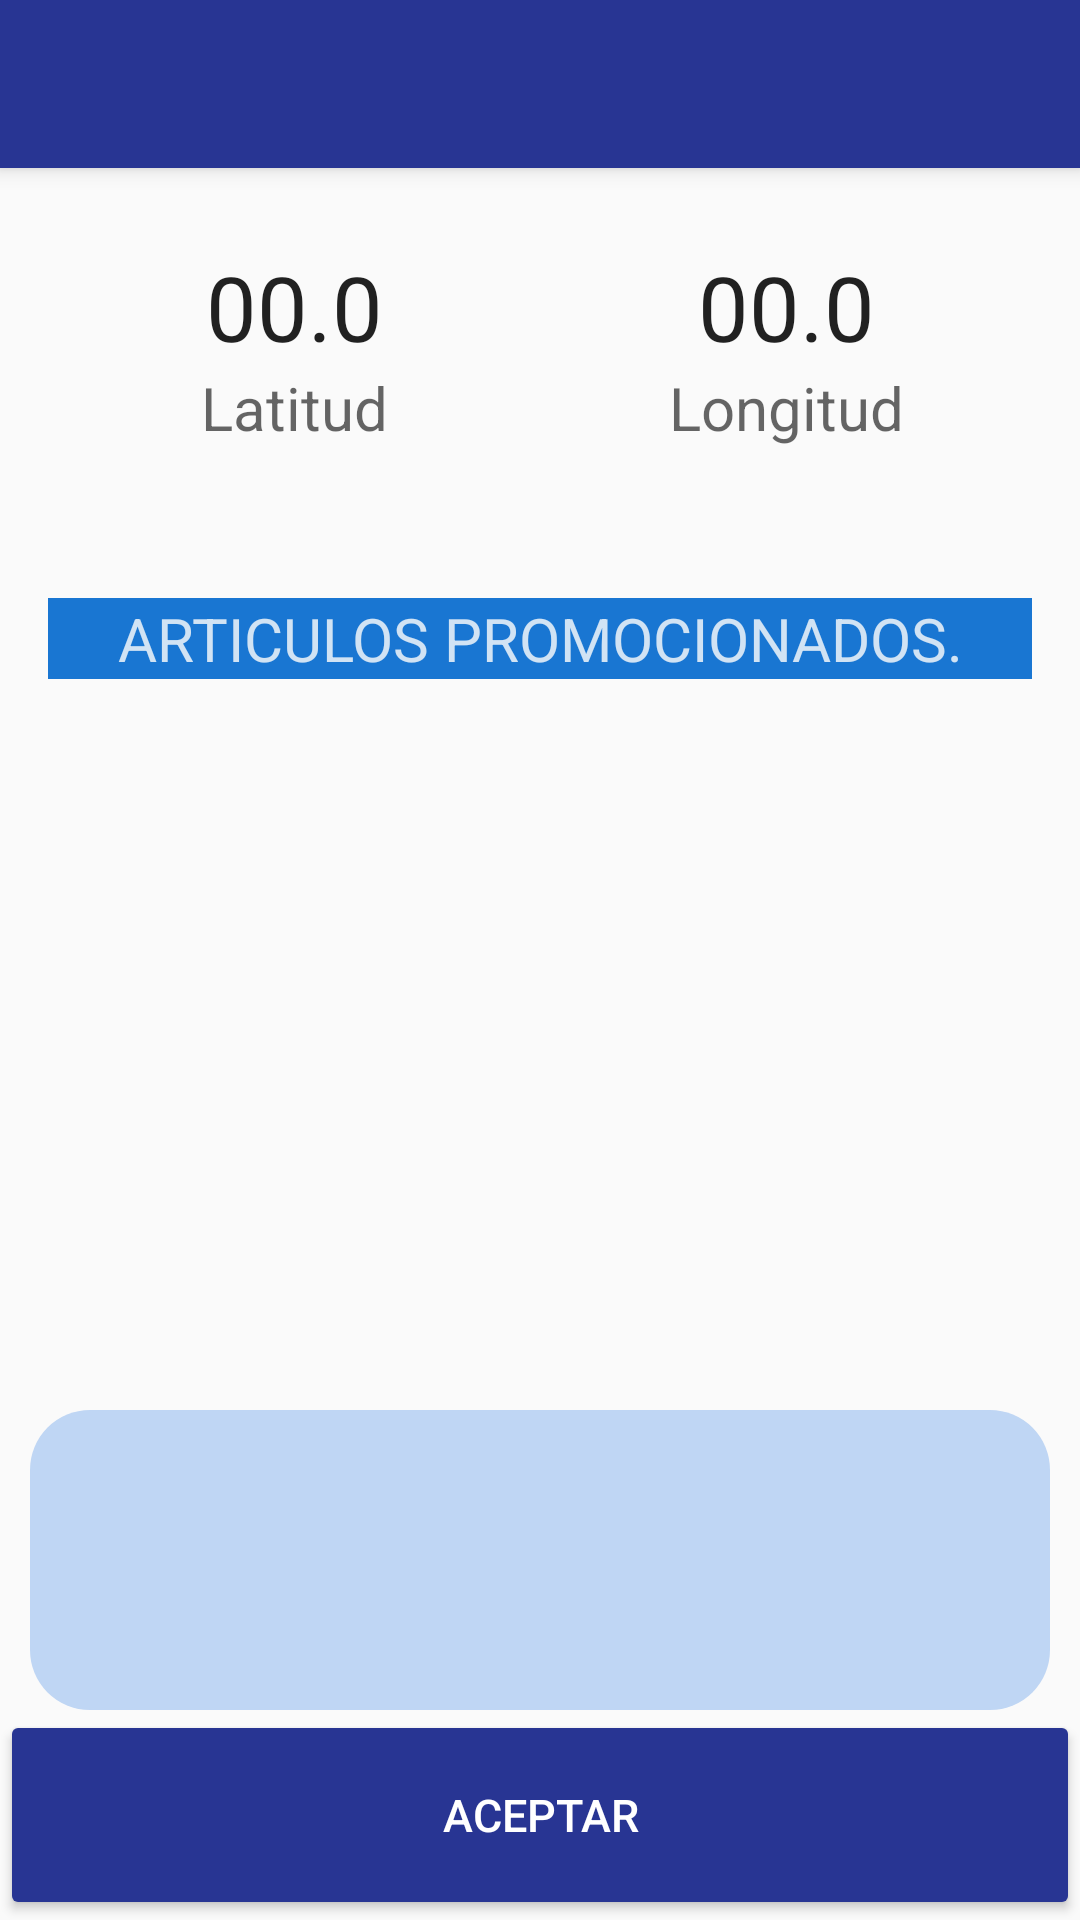

Layout XML and referenced resources for this Android screen:
<!-- AndroidManifest.xml: activity theme AppTheme.NoActionBar -->
<!-- res/layout/activity_location.xml -->
<?xml version="1.0" encoding="utf-8"?>
<android.support.design.widget.CoordinatorLayout xmlns:android="http://schemas.android.com/apk/res/android"
    xmlns:app="http://schemas.android.com/apk/res-auto"
    xmlns:tools="http://schemas.android.com/tools"
    android:layout_width="match_parent"
    android:layout_height="match_parent"
    android:fitsSystemWindows="true"
    tools:context="com.guma.desarrollo.gvm.activities.LocationActivity">

    <android.support.design.widget.AppBarLayout
        android:layout_width="match_parent"
        android:layout_height="wrap_content"
        android:theme="@style/AppTheme.AppBarOverlay">

        <android.support.v7.widget.Toolbar
            android:id="@+id/toolbar"
            android:layout_width="match_parent"
            android:layout_height="?attr/actionBarSize"
            android:background="?attr/colorPrimary"
            app:popupTheme="@style/AppTheme.PopupOverlay" />

    </android.support.design.widget.AppBarLayout>

    <include layout="@layout/content_location" />

    <LinearLayout
        android:gravity="bottom|end"
        android:orientation="vertical"
        android:layout_height="match_parent"
        android:layout_width="match_parent">

        <EditText
            android:id="@+id/idComentarios"
            android:layout_marginLeft="10dp"
            android:layout_marginRight="10dp"
            android:background="@drawable/rect_text_edit"
            android:layout_width="match_parent"
            android:layout_height="100dp"
            android:lines="10"
            android:minLines="5"
            android:maxLines="15" />

        <Button
            android:text="ACEPTAR"
            android:id="@+id/btnRpt"
            android:theme="@style/RaisedButtonDark"
            android:layout_width="fill_parent"
            android:layout_height="70dp"
            android:src="@drawable/successful"/>
    </LinearLayout>

</android.support.design.widget.CoordinatorLayout>
<!-- res/layout/content_location.xml (included above) -->
<?xml version="1.0" encoding="utf-8"?>
<RelativeLayout xmlns:android="http://schemas.android.com/apk/res/android"
    xmlns:app="http://schemas.android.com/apk/res-auto"
    xmlns:tools="http://schemas.android.com/tools"
    android:layout_width="match_parent"
    android:layout_height="match_parent"
    android:paddingBottom="@dimen/activity_vertical_margin"
    android:paddingLeft="@dimen/activity_horizontal_margin"
    android:paddingRight="@dimen/activity_horizontal_margin"
    android:paddingTop="@dimen/activity_vertical_margin"
    app:layout_behavior="@string/appbar_scrolling_view_behavior"
    tools:context="com.guma.desarrollo.gvm.activities.LocationActivity"
    tools:showIn="@layout/activity_location">



    <TableLayout
        android:id="@+id/coordinates"
        android:layout_width="match_parent"
        android:layout_height="wrap_content"
        android:layout_marginTop="10dp">


        <TableRow
        android:layout_width="match_parent"
        android:layout_height="match_parent">

        <TextView
            android:textSize="30sp"
            android:id="@+id/tv_latitude"
            android:layout_width="0dp"
            android:layout_height="wrap_content"
            android:layout_column="0"
            android:layout_weight="1"
            android:gravity="center_horizontal"
            android:text="00.0"
            android:textAppearance="@style/TextAppearance.AppCompat.Body1"
            tools:text="00.0" />

        <TextView
            android:textSize="30sp"
            android:id="@+id/tv_longitude"
            android:layout_width="0dp"
            android:layout_height="wrap_content"
            android:layout_column="2"
            android:layout_weight="1"
            android:gravity="center_horizontal"
            android:text="00.0"
            android:textAppearance="@style/TextAppearance.AppCompat.Body1"
            tools:text="00.0" />
    </TableRow>
        <TableRow

            android:layout_width="match_parent"
            android:layout_height="match_parent">

            <TextView
                android:textSize="20sp"
                android:id="@+id/tv_latitude_label"
                android:layout_width="0dp"
                android:layout_height="wrap_content"
                android:layout_column="0"
                android:layout_weight="1"
                android:gravity="center_horizontal"
                android:text="Latitud"
                android:textAppearance="@style/TextAppearance.AppCompat.Caption" />

            <TextView
                android:textSize="20sp"
                android:id="@+id/tv_longitude_label"
                android:layout_width="0dp"
                android:layout_height="wrap_content"
                android:layout_column="2"
                android:layout_weight="1"
                android:gravity="center_horizontal"
                android:text="Longitud"
                android:textAppearance="@style/TextAppearance.AppCompat.Caption" />
        </TableRow>
        <TableRow

            android:layout_width="match_parent"
            android:layout_height="match_parent">

            <TextView
                android:textColor="@color/color_Accent"
                android:background="@color/colorAccent"
                android:layout_marginTop="50dp"
                android:textSize="20sp"
                android:layout_width="0dp"
                android:layout_height="wrap_content"
                android:layout_column="0"
                android:layout_weight="1"
                android:gravity="center_horizontal"
                android:text="ARTICULOS PROMOCIONADOS."
                android:textAppearance="@style/TextAppearance.AppCompat.Caption" />


        </TableRow>

        <ScrollView
            android:layout_width="match_parent"
            android:layout_height="fill_parent">

            <android.support.v7.widget.RecyclerView
                android:id="@+id/articulosRecyclerView"
                android:layout_width="match_parent"
                android:layout_height="wrap_content"
                android:padding="16dp"/>
        </ScrollView>


    </TableLayout>



</RelativeLayout>
<!-- resources referenced by this layout -->
<resources>
  <color name="colorAccent">#1976D2</color>
  <color name="color_Accent">#d1e3f4</color>
  <dimen name="activity_horizontal_margin">16dp</dimen>
  <dimen name="activity_vertical_margin">16dp</dimen>
  <!-- drawable rect_text_edit (drawable) -->
  <?xml version="1.0" encoding="utf-8"?>
  <shape xmlns:android="http://schemas.android.com/apk/res/android"
      android:padding="10dp"
      android:shape="rectangle" >
  
      <solid android:color="#bfd6f4" />
  
      <corners
          android:bottomLeftRadius="20dp"
          android:bottomRightRadius="20dp"
          android:topLeftRadius="20dp"
          android:topRightRadius="20dp" />
  
  </shape>
  <style name="AppTheme.AppBarOverlay" parent="ThemeOverlay.AppCompat.Dark.ActionBar" />
  <style name="AppTheme.PopupOverlay" parent="ThemeOverlay.AppCompat.Light" />
  <style name="RaisedButtonDark" parent="Theme.AppCompat.Light">
          <item name="colorButtonNormal">@color/colorPrimary</item>
          <item name="colorControlHighlight">@color/colorPrimaryDark</item>
          <item name="android:textColor">@android:color/white</item>
          <item name="android:textSize">15sp</item>
      </style>
  <style name="AppTheme.NoActionBar">
          <item name="windowActionBar">false</item>
          <item name="windowNoTitle">true</item>
      </style>
  <color name="colorPrimary">#283593</color>
  <color name="colorPrimaryDark">#1A237E</color>
</resources>
